Photos from the image-classification dataset "datasets" in the GitHub repository aamnarifa/Wheat-Diseases-Detection. Its 5 classes are: black point, fusarium foot rot, healthy leaf, leaf blight, wheat blast.

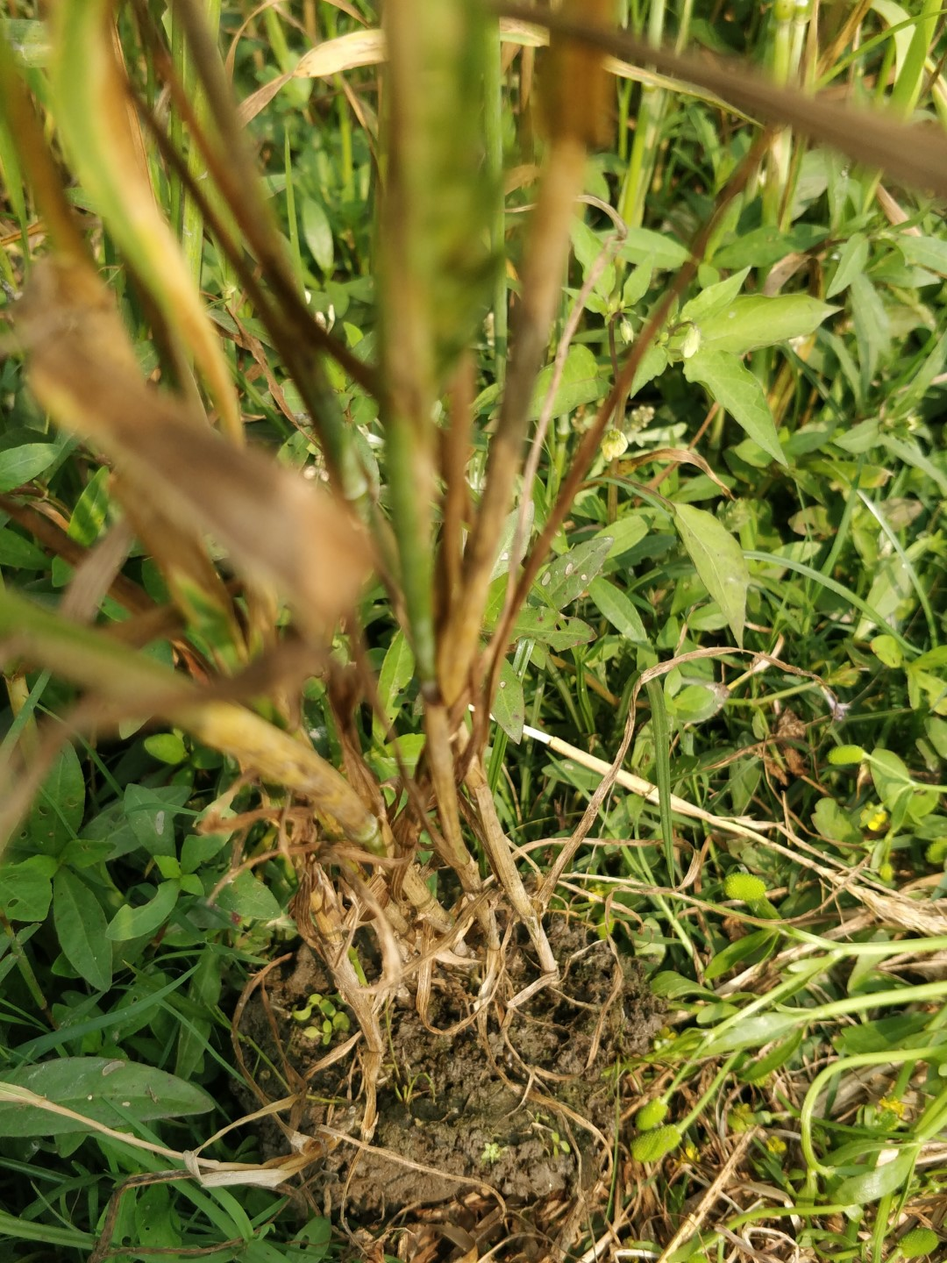
Label: fusarium foot rot

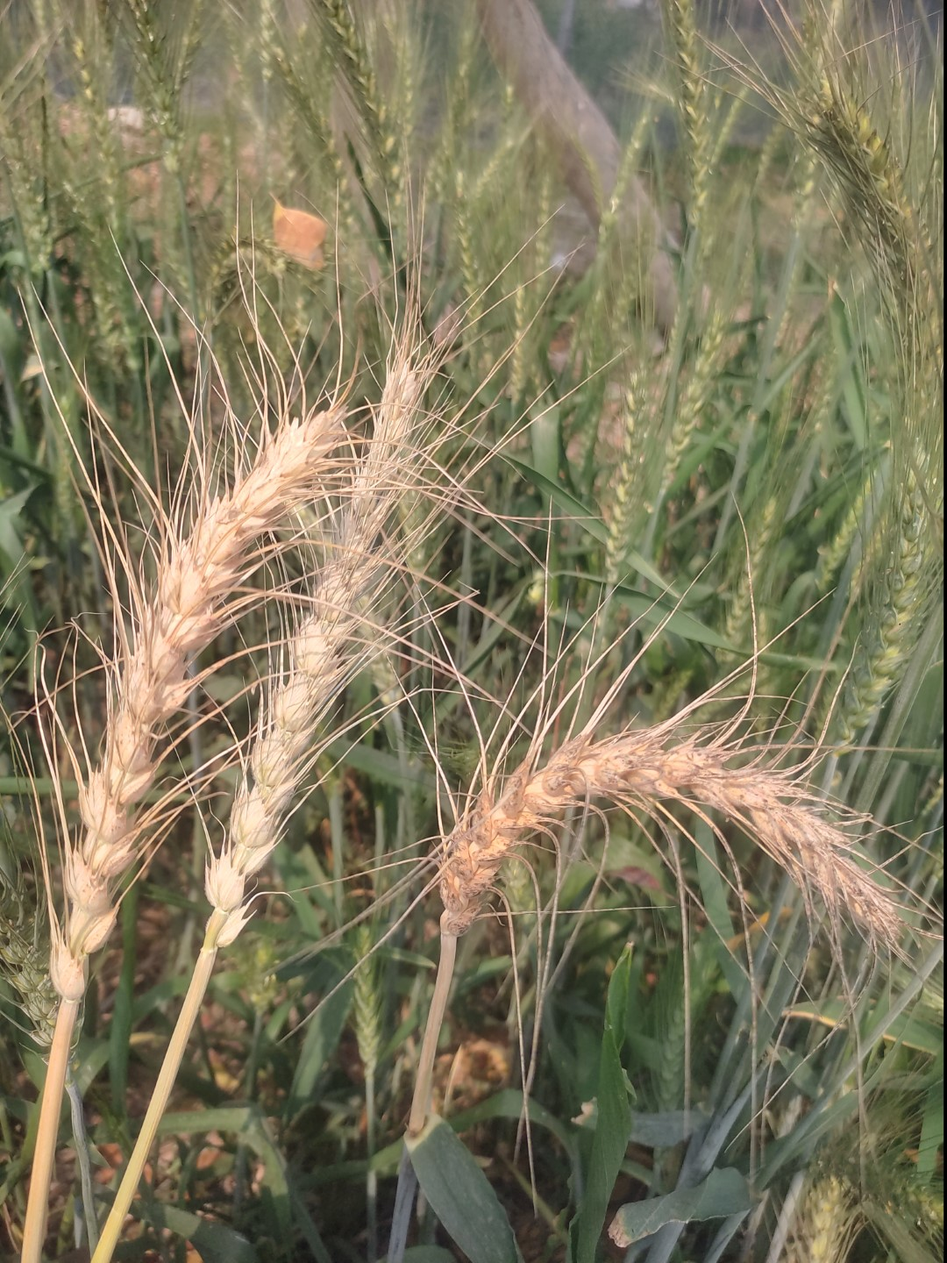
Label: wheat blast

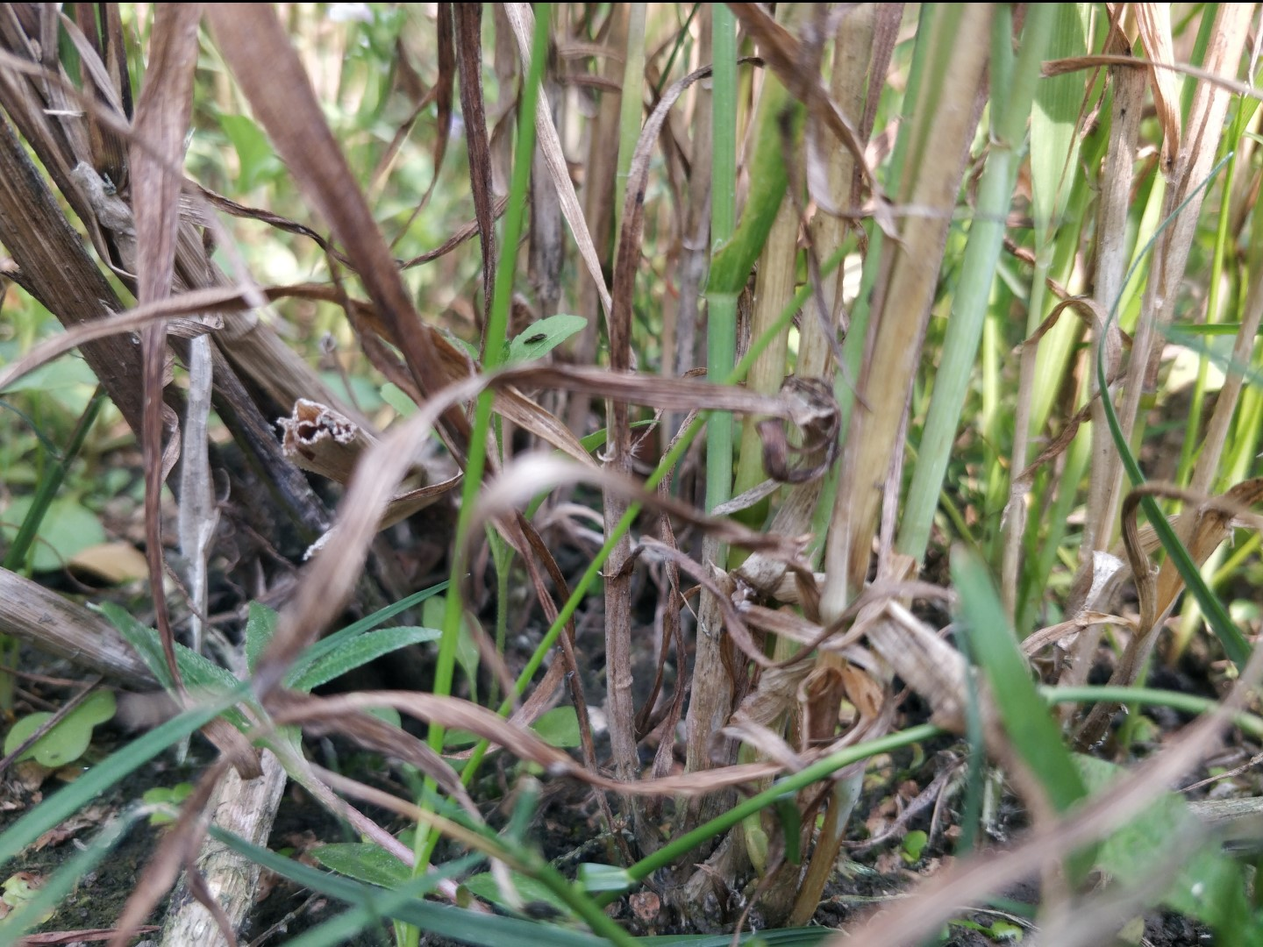
Label: fusarium foot rot

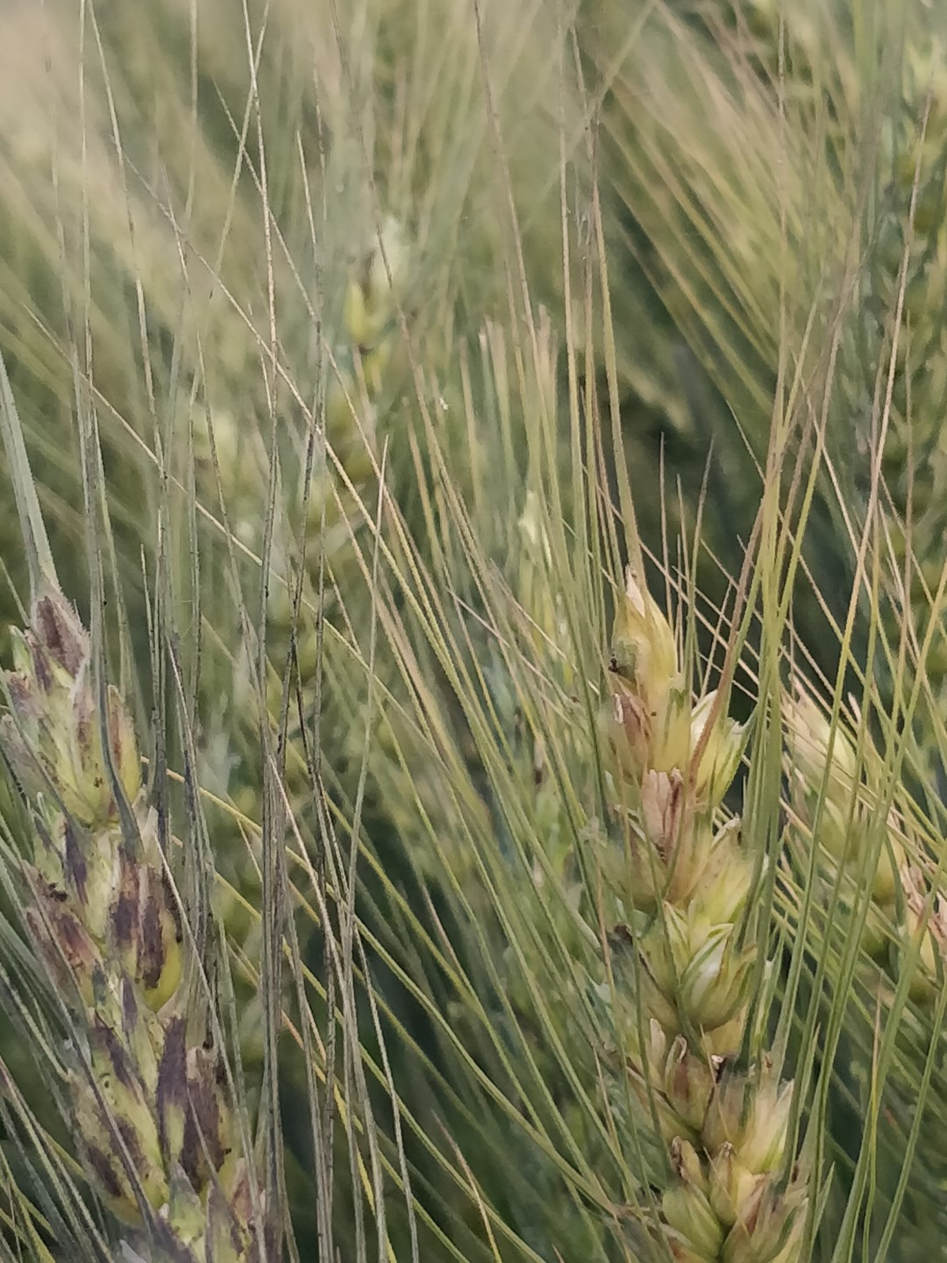
Label: black point

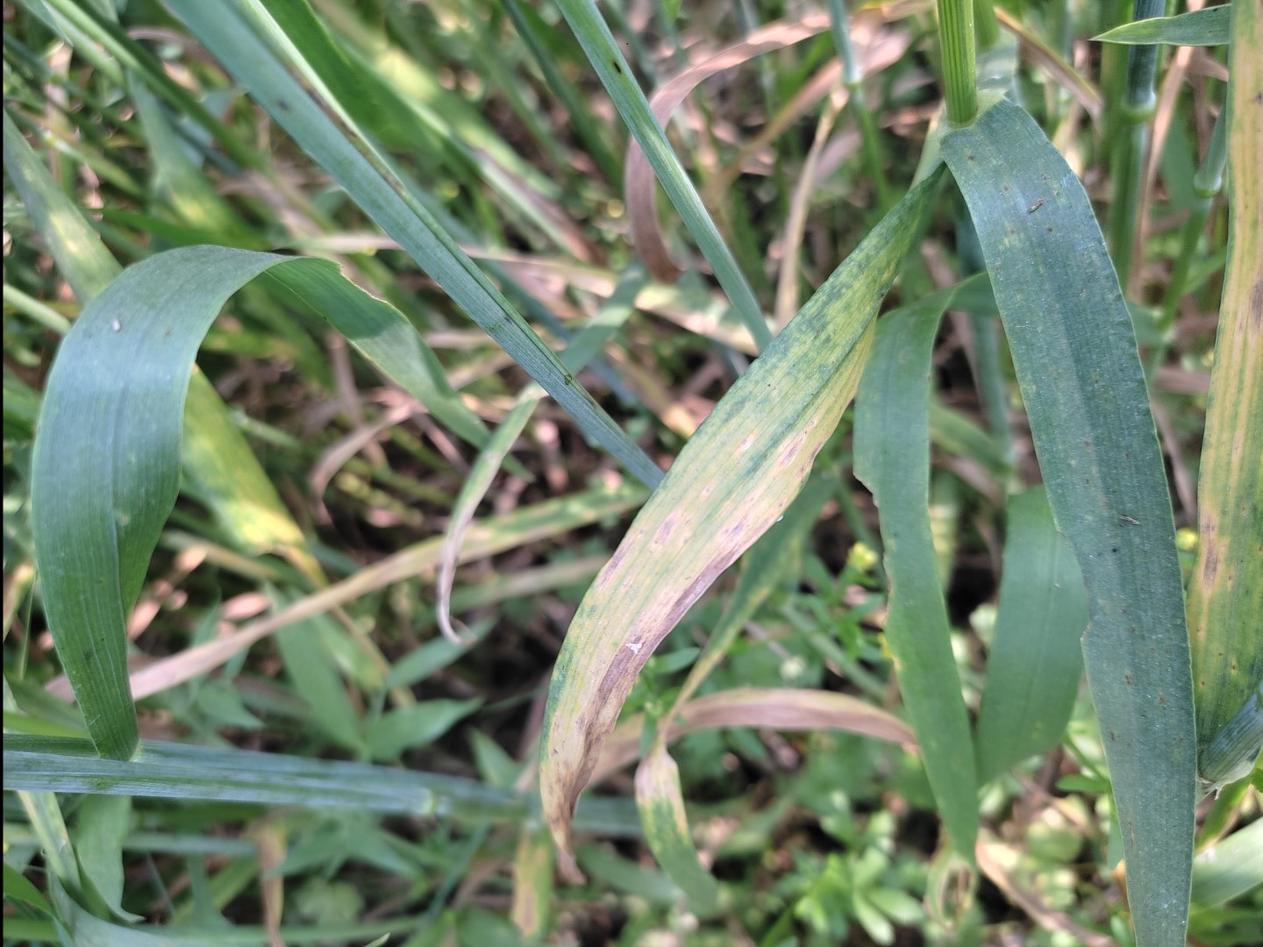
Label: leaf blight

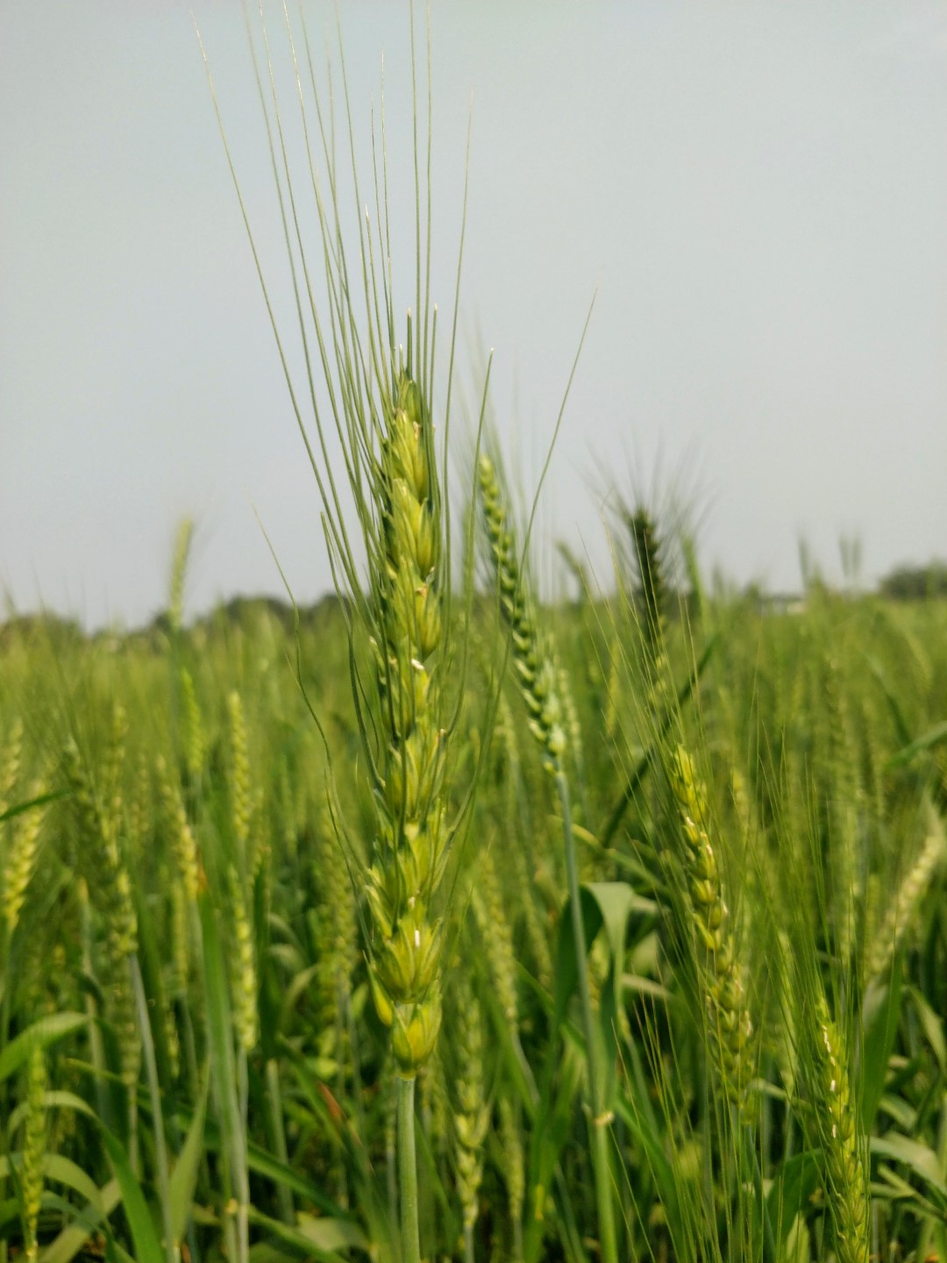
Label: healthy leaf
